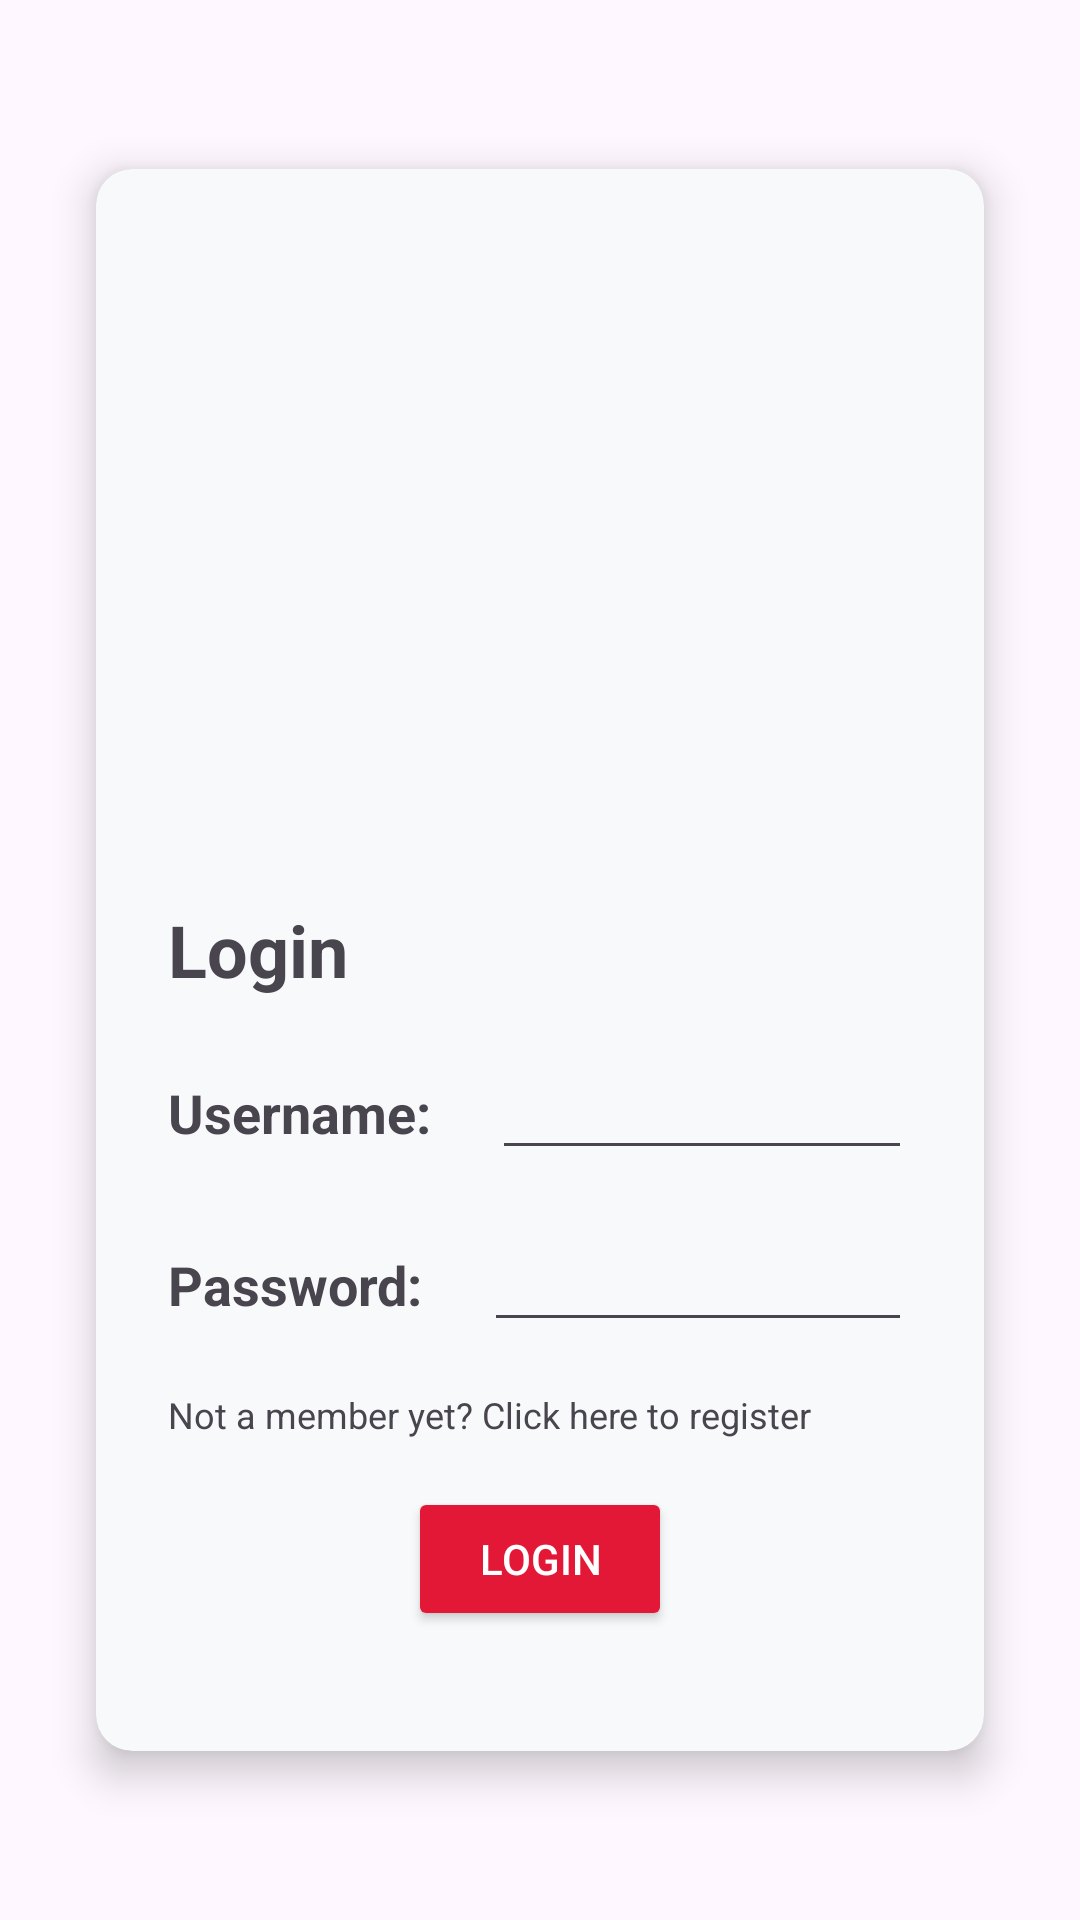

Android layout source for this screen:
<!-- AndroidManifest.xml: application theme Theme.JollibeeOrderingSystem -->
<!-- res/layout/activity_login.xml -->
<?xml version="1.0" encoding="utf-8"?>
<RelativeLayout xmlns:android="http://schemas.android.com/apk/res/android"
    xmlns:app="http://schemas.android.com/apk/res-auto"
    xmlns:tools="http://schemas.android.com/tools"
    android:id="@+id/main"
    android:layout_width="match_parent"
    android:layout_height="match_parent"
    android:padding="16dp"
    tools:context=".LoginActivity">

    <androidx.cardview.widget.CardView
        android:layout_width="match_parent"
        android:layout_height="wrap_content"
        android:layout_centerInParent="true"
        android:layout_margin="16dp"
        app:cardBackgroundColor="#F8F9FA"
        app:cardCornerRadius="12dp"
        app:cardElevation="8dp">

        <LinearLayout
            android:layout_width="match_parent"
            android:layout_height="wrap_content"
            android:orientation="vertical"
            android:padding="24dp">

            <ImageView
                android:id="@+id/ivLogo"
                android:layout_width="200dp"
                android:layout_height="200dp"
                android:layout_gravity="center"
                android:layout_marginBottom="20dp"
                android:src="@mipmap/logo" />

            <TextView
                android:id="@+id/tvHead"
                android:layout_width="wrap_content"
                android:layout_height="wrap_content"
                android:text="Login"
                android:textSize="24sp"
                android:textStyle="bold" />

            
            <LinearLayout
                android:layout_width="match_parent"
                android:layout_height="wrap_content"
                android:orientation="horizontal"
                android:paddingVertical="16dp">

                <TextView
                    android:id="@+id/tvUsername"
                    android:layout_width="wrap_content"
                    android:layout_height="wrap_content"
                    android:paddingRight="16dp"
                    android:text="Username: "
                    android:textSize="18sp"
                    android:textStyle="bold" />

                <EditText
                    android:id="@+id/etUsername"
                    android:layout_width="0dp"
                    android:layout_height="wrap_content"
                    android:layout_weight="1"
                    android:ems="10"
                    android:inputType="text"
                    android:text="" />

            </LinearLayout>

            
            <LinearLayout
                android:layout_width="match_parent"
                android:layout_height="wrap_content"
                android:orientation="horizontal"
                android:paddingBottom="16dp">

                <TextView
                    android:id="@+id/tvPassword"
                    android:layout_width="wrap_content"
                    android:layout_height="wrap_content"
                    android:paddingRight="16dp"
                    android:text="Password: "
                    android:textSize="18sp"
                    android:textStyle="bold" />

                <EditText
                    android:id="@+id/etPassword"
                    android:layout_width="0dp"
                    android:layout_height="wrap_content"
                    android:layout_weight="1"
                    android:ems="10"
                    android:inputType="textPassword"
                    android:text="" />

            </LinearLayout>

            <TextView
                android:id="@+id/tvRegister"
                android:layout_width="wrap_content"
                android:layout_height="wrap_content"
                android:text="Not a member yet? Click here to register"
                android:textSize="12sp" />

            <Button
                android:id="@+id/btnLogin"
                android:layout_width="wrap_content"
                android:layout_height="wrap_content"
                android:layout_gravity="center"
                android:layout_margin="16dp"
                android:backgroundTint="#E31837"
                android:text="LOGIN"
                android:textColor="@color/white" />

        </LinearLayout>

    </androidx.cardview.widget.CardView>

</RelativeLayout>
<!-- resources referenced by this layout -->
<resources>
  <style name="Theme.JollibeeOrderingSystem" parent="Base.Theme.JollibeeOrderingSystem" />
  <style name="Base.Theme.JollibeeOrderingSystem" parent="Theme.Material3.DayNight.NoActionBar">
          
          
      </style>
  <!-- not gathered from this repository: default colours our renderer supplied (Android Studio template values) -->
  <color name="white">#FFFFFFFF</color>
</resources>
